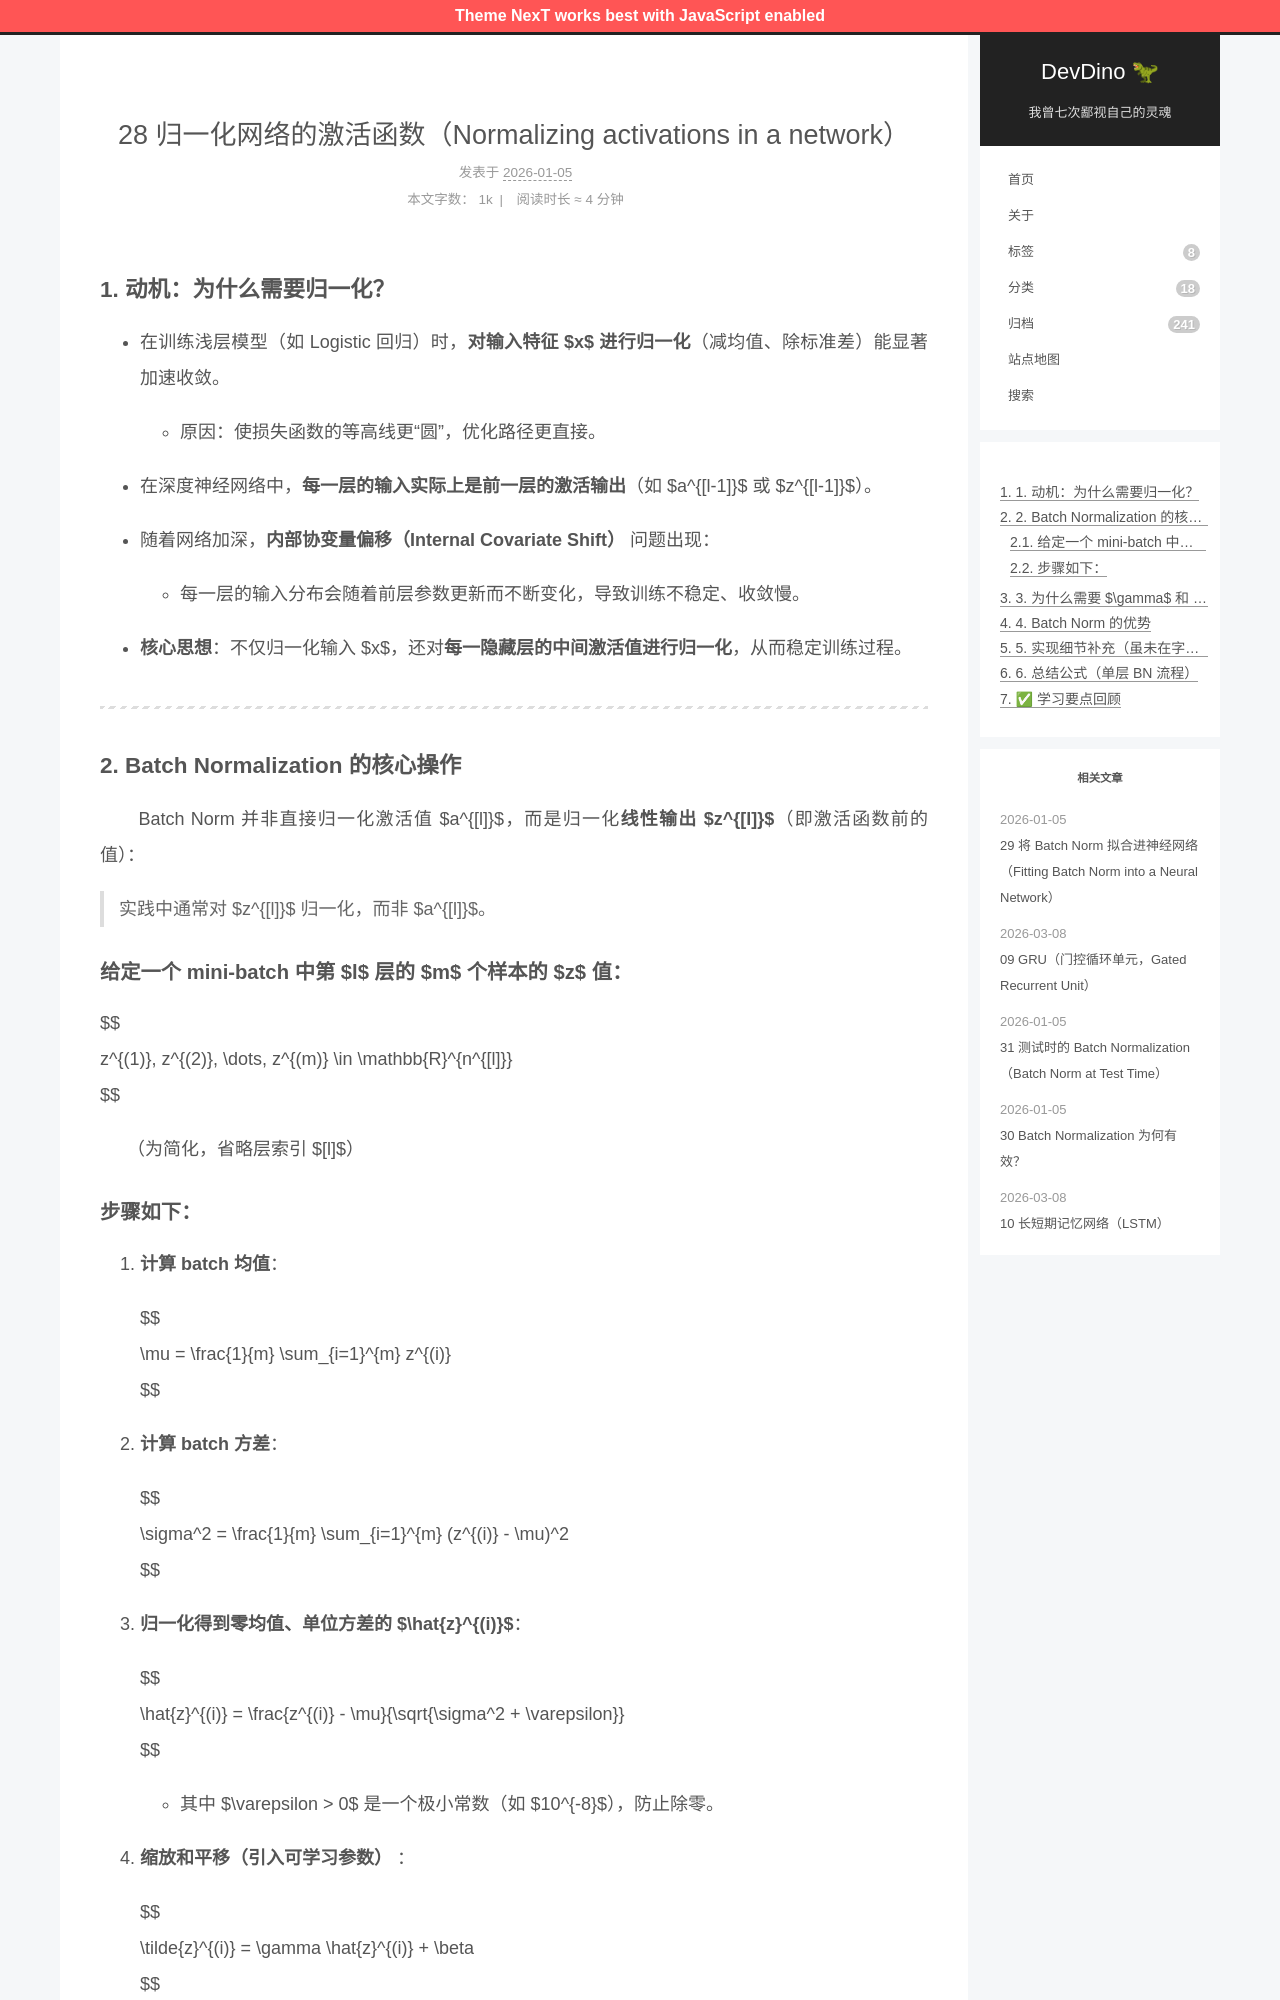

repository: afetmin/blog · page: 28 归一化网络的激活函数（Normalizing activations in a network）/index.html · generator: jekyll

---
title: 28 归一化网络的激活函数（Normalizing activations in a network）
date: 2026-01-05T20:12:05Z
lastmod: 2026-01-05T20:22:32Z
categories: 改进深度神经网络
---

### 1. **动机：为什么需要归一化？**

- 在训练浅层模型（如 Logistic 回归）时，**对输入特征** **$x$** **进行归一化**（减均值、除标准差）能显著加速收敛。

  - 原因：使损失函数的等高线更“圆”，优化路径更直接。
- 在深度神经网络中，**每一层的输入实际上是前一层的激活输出**（如 $a^{[l-1]}$ 或 $z^{[l-1]}$）。
- 随着网络加深，**内部协变量偏移（Internal Covariate Shift）**  问题出现：

  - 每一层的输入分布会随着前层参数更新而不断变化，导致训练不稳定、收敛慢。
- **核心思想**：不仅归一化输入 $x$，还对**每一隐藏层的中间激活值进行归一化**，从而稳定训练过程。

---

### 2. **Batch Normalization 的核心操作**

　　Batch Norm 并非直接归一化激活值 $a^{[l]}$，而是归一化**线性输出** **$z^{[l]}$**（即激活函数前的值）：

> 实践中通常对 $z^{[l]}$ 归一化，而非 $a^{[l]}$。

#### 给定一个 mini-batch 中第 $l$ 层的 $m$ 个样本的 $z$ 值：

$$
z^{(1)}, z^{(2)}, \dots, z^{(m)} \in \mathbb{R}^{n^{[l]}}
$$

　　（为简化，省略层索引 $[l]$）
